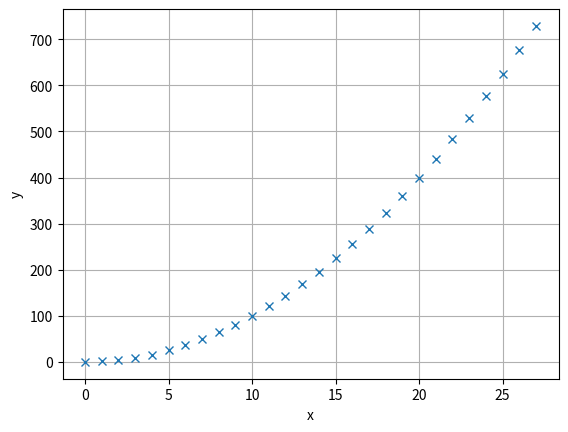

This chart was generated by the following Python code:
import numpy as np
import matplotlib.pyplot as plt

a = np.arange(28)

plt.plot(a,a**2,"x")
plt.grid()
plt.xlabel("x")
plt.ylabel("y")
plt.show()
